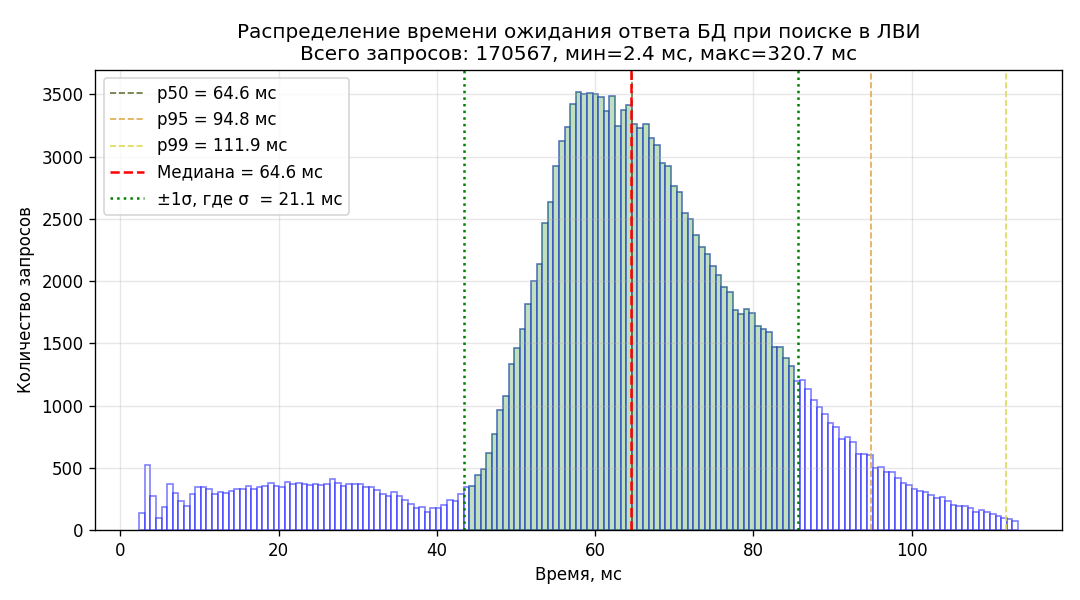

Values plotted in this chart, from the file beside it:
bin_left_ms, bin_right_ms, count
2.396, 3.103, 140
3.103, 3.811, 524
3.811, 4.518, 270
4.518, 5.225, 95
5.225, 5.932, 185
5.932, 6.640, 370
6.640, 7.347, 297
7.347, 8.054, 237
8.054, 8.762, 193
8.762, 9.469, 289
9.469, 10.18, 346
10.18, 10.88, 346
10.88, 11.59, 332
11.59, 12.3, 293
12.3, 13.01, 304
13.01, 13.71, 301
13.71, 14.42, 310
14.42, 15.13, 332
15.13, 15.84, 332
15.84, 16.54, 353
16.54, 17.25, 333
17.25, 17.96, 342
17.96, 18.66, 354
18.66, 19.37, 375
19.37, 20.08, 357
20.08, 20.79, 345
20.79, 21.49, 385
21.49, 22.2, 370
22.2, 22.91, 377
22.91, 23.61, 369
23.61, 24.32, 365
24.32, 25.03, 372
25.03, 25.74, 359
25.74, 26.45, 374
26.45, 27.15, 407
27.15, 27.86, 380
27.86, 28.57, 355
28.57, 29.27, 372
29.27, 29.98, 371
29.98, 30.69, 368
30.69, 31.4, 345
31.4, 32.1, 343
32.1, 32.81, 319
32.81, 33.52, 291
33.52, 34.23, 274
34.23, 34.93, 303
34.93, 35.64, 272
35.64, 36.35, 244
36.35, 37.05, 206
37.05, 37.76, 181
37.76, 38.47, 182
38.47, 39.18, 148
39.18, 39.88, 180
39.88, 40.59, 174
40.59, 41.3, 199
41.3, 42.01, 242
42.01, 42.71, 237
42.71, 43.42, 292
43.42, 44.13, 345
44.13, 44.84, 356
... 97 more rows
